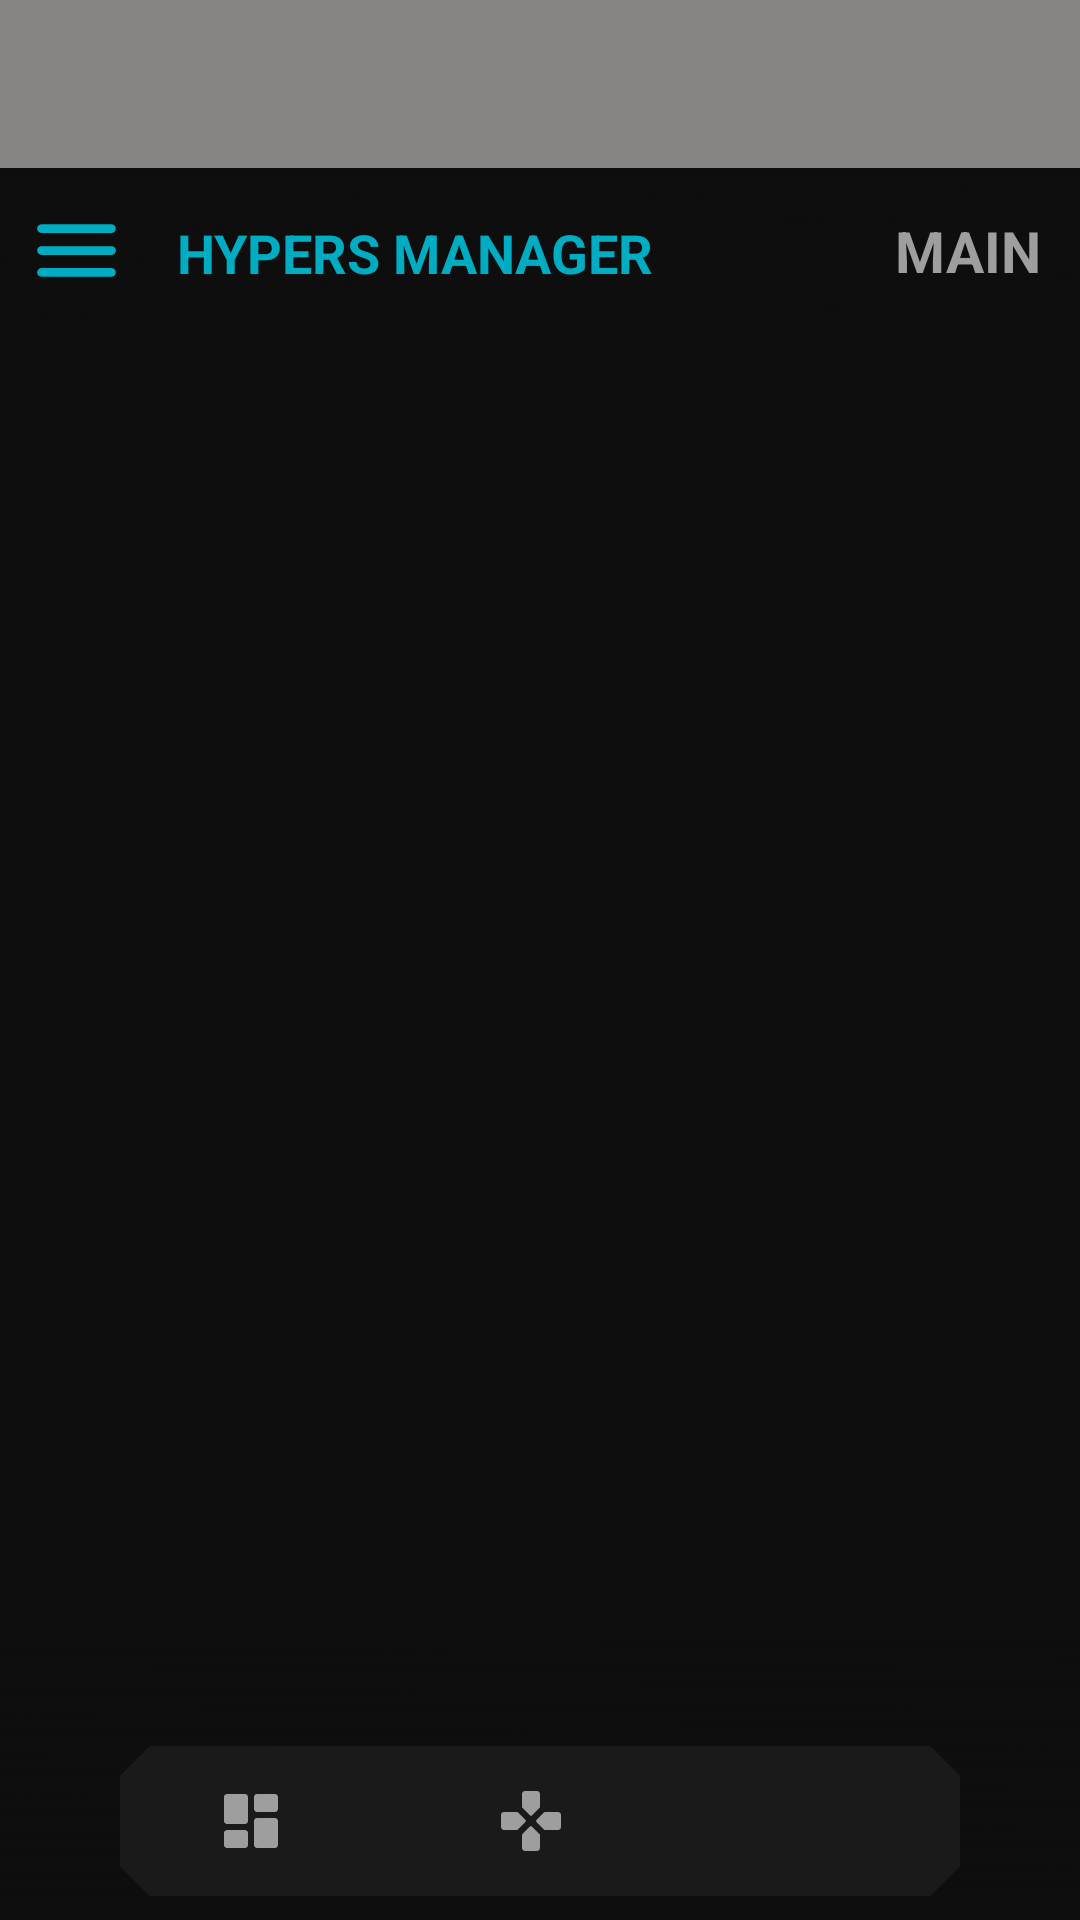

Android layout source for this screen:
<!-- AndroidManifest.xml: activity theme AppTheme -->
<!-- res/layout/main.xml -->
<androidx.drawerlayout.widget.DrawerLayout
	xmlns:android="http://schemas.android.com/apk/res/android"
	xmlns:app="http://schemas.android.com/apk/res-auto"
	xmlns:tools="http://schemas.android.com/tools"
	android:id="@+id/_drawer"
	android:layout_width="match_parent"
	android:layout_height="match_parent"
	tools:openDrawer="start">
	<androidx.coordinatorlayout.widget.CoordinatorLayout
		android:id="@+id/_coordinator"
		android:layout_width="match_parent"
		android:layout_height="match_parent">
		<com.google.android.material.appbar.AppBarLayout
			android:id="@+id/_app_bar"
			android:layout_width="match_parent"
			android:layout_height="wrap_content"
			android:theme="@style/AppTheme.AppBarOverlay">
			<com.google.android.material.appbar.MaterialToolbar
				android:id="@+id/_toolbar"
				android:layout_width="match_parent"
				android:layout_height="?attr/actionBarSize"
				android:background="?attr/colorPrimary"
				app:popupTheme="@style/AppTheme.PopupOverlay" />
		</com.google.android.material.appbar.AppBarLayout>
		<LinearLayout
			android:layout_width="match_parent"
			android:layout_height="match_parent"
			android:orientation="vertical"
			app:layout_behavior="@string/appbar_scrolling_view_behavior">
			<LinearLayout
				android:id="@+id/linear1b"
				android:layout_width="match_parent"
				android:layout_height="match_parent"
				android:background="#0E0E0E"
				android:orientation="vertical">
				<LinearLayout
					android:id="@+id/linear3"
					android:layout_width="match_parent"
					android:layout_height="match_parent"
					android:orientation="vertical"
					android:layout_weight="1">
					<FrameLayout
						android:id="@+id/linear_container"
						android:layout_width="match_parent"
						android:layout_height="match_parent"
						android:orientation="vertical">
						<LinearLayout
							android:id="@+id/linear44"
							android:layout_width="match_parent"
							android:layout_height="match_parent"
							android:orientation="vertical"
							android:layout_weight="1">
							<androidx.viewpager.widget.ViewPager
								android:id="@+id/viewpager1"
								android:layout_width="match_parent"
								android:layout_height="match_parent"
								android:layout_weight="1" />
						</LinearLayout>
						<LinearLayout
							android:id="@+id/linear40"
							android:layout_width="match_parent"
							android:layout_height="match_parent"
							android:gravity="center_horizontal|bottom"
							android:orientation="vertical"
							android:layout_weight="1">
							<LinearLayout
								android:id="@+id/linear2"
								android:layout_width="match_parent"
								android:layout_height="match_parent"
								android:orientation="vertical"
								android:layout_weight="1">
								<LinearLayout
									android:id="@+id/linear46"
									android:layout_width="match_parent"
									android:layout_height="55dp"
									android:padding="8dp"
									android:background="@drawable/effect_bar"
									android:gravity="center_vertical"
									android:orientation="horizontal">
									<ImageView
										android:id="@+id/imageview1"
										android:layout_width="35dp"
										android:layout_height="35dp"
										android:src="@drawable/icon_menu_round"
										android:scaleType="fitXY" />
									<LinearLayout
										android:id="@+id/linear4"
										android:layout_width="wrap_content"
										android:layout_height="wrap_content"
										android:padding="8dp"
										android:gravity="center_vertical"
										android:orientation="vertical"
										android:layout_weight="1">
										<TextView
											android:id="@+id/textview1"
											android:layout_width="wrap_content"
											android:layout_height="wrap_content"
											android:layout_marginLeft="8dp"
											android:text="HYPERS MANAGER"
											android:textSize="18sp"
											android:textStyle="bold"
											android:textColor="#00ACC1" />
									</LinearLayout>
									<TextView
										android:id="@+id/textview13"
										android:layout_width="wrap_content"
										android:layout_height="wrap_content"
										android:layout_marginRight="5dp"
										android:text="MAIN"
										android:textSize="19sp"
										android:textStyle="bold"
										android:textColor="#9E9E9E" />
								</LinearLayout>
							</LinearLayout>
							<LinearLayout
								android:id="@+id/linear43"
								android:layout_width="match_parent"
								android:layout_height="100dp"
								android:padding="8dp"
								android:background="@drawable/effect"
								android:gravity="center_horizontal|bottom"
								android:orientation="horizontal">
								<LinearLayout
									android:id="@+id/indicator"
									android:layout_width="wrap_content"
									android:layout_height="wrap_content"
									android:background="@drawable/bg"
									android:gravity="center_horizontal|center_vertical"
									android:orientation="horizontal">
									<LinearLayout
										android:id="@+id/linear42"
										android:layout_width="wrap_content"
										android:layout_height="50dp"
										android:background="@drawable/bg"
										android:gravity="center_horizontal|center_vertical"
										android:orientation="horizontal"
										android:weightSum="3">
										<LinearLayout
											android:id="@+id/linear7"
											android:layout_width="wrap_content"
											android:layout_height="match_parent"
											android:padding="8dp"
											android:gravity="center_horizontal|center_vertical"
											android:orientation="horizontal"
											android:layout_weight="1">
											<LinearLayout
												android:id="@+id/container7"
												android:layout_width="wrap_content"
												android:layout_height="wrap_content"
												android:gravity="center_horizontal|center_vertical"
												android:orientation="horizontal"
												android:layout_weight="1">
												<ImageView
													android:id="@+id/imageview4"
													android:layout_width="24dp"
													android:layout_height="24dp"
													android:src="@drawable/icon_dashboard_round"
													android:scaleType="fitXY" />
												<TextView
													android:id="@+id/textview4"
													android:layout_width="0dp"
													android:layout_height="wrap_content"
													android:layout_marginLeft="6dp"
													android:paddingLeft="3dp"
													android:gravity="center_horizontal|center_vertical"
													android:text="Dashboard"
													android:textSize="16sp"
													android:textStyle="bold"
													android:textColor="#00ACC1"
													android:maxLines="1"
													android:ellipsize="end" />
											</LinearLayout>
										</LinearLayout>
										<LinearLayout
											android:id="@+id/linear8"
											android:layout_width="wrap_content"
											android:layout_height="match_parent"
											android:padding="8dp"
											android:gravity="center_horizontal|center_vertical"
											android:orientation="horizontal"
											android:layout_weight="1">
											<LinearLayout
												android:id="@+id/container8"
												android:layout_width="wrap_content"
												android:layout_height="wrap_content"
												android:gravity="center_horizontal|center_vertical"
												android:orientation="horizontal"
												android:layout_weight="1">
												<ImageView
													android:id="@+id/imageview5"
													android:layout_width="24dp"
													android:layout_height="24dp"
													android:src="@drawable/icon_gamepad_round"
													android:scaleType="fitXY" />
												<TextView
													android:id="@+id/textview5"
													android:layout_width="0dp"
													android:layout_height="wrap_content"
													android:layout_marginLeft="6dp"
													android:paddingLeft="3dp"
													android:gravity="center_horizontal|center_vertical"
													android:text="Apps"
													android:textSize="16sp"
													android:textStyle="bold"
													android:textColor="#FFFFFF"
													android:maxLines="1"
													android:ellipsize="end" />
											</LinearLayout>
										</LinearLayout>
										<LinearLayout
											android:id="@+id/linear9"
											android:layout_width="wrap_content"
											android:layout_height="match_parent"
											android:padding="8dp"
											android:gravity="center_horizontal|center_vertical"
											android:orientation="horizontal"
											android:layout_weight="1">
											<LinearLayout
												android:id="@+id/container9"
												android:layout_width="wrap_content"
												android:layout_height="match_parent"
												android:gravity="center_horizontal|center_vertical"
												android:orientation="horizontal"
												android:layout_weight="1">
												<ImageView
													android:id="@+id/imageview6"
													android:layout_width="24dp"
													android:layout_height="24dp"
													android:src="@drawable/icon_tune_round"
													android:scaleType="fitXY" />
												<TextView
													android:id="@+id/textview6"
													android:layout_width="0dp"
													android:layout_height="wrap_content"
													android:layout_marginRight="6dp"
													android:paddingLeft="3dp"
													android:gravity="center_horizontal|center_vertical"
													android:text="Settings"
													android:textSize="16sp"
													android:textStyle="bold"
													android:textColor="#FFFFFF"
													android:maxLines="1"
													android:ellipsize="end" />
											</LinearLayout>
										</LinearLayout>
									</LinearLayout>
								</LinearLayout>
							</LinearLayout>
						</LinearLayout>
					</FrameLayout>
				</LinearLayout>
			</LinearLayout>
		</LinearLayout>
	</androidx.coordinatorlayout.widget.CoordinatorLayout>
	<LinearLayout
		android:id="@+id/_nav_view"
		android:layout_width="320dp"
		android:layout_height="match_parent"
		android:layout_gravity="start"
		android:background="#EEEEEE">
		<include layout="@layout/_drawer_main" android:id="@+id/drawer" />
	</LinearLayout>
</androidx.drawerlayout.widget.DrawerLayout>
<!-- res/layout/_drawer_main.xml (included above) -->
<LinearLayout
	xmlns:android="http://schemas.android.com/apk/res/android"
	xmlns:app="http://schemas.android.com/apk/res-auto"
	xmlns:tools="http://schemas.android.com/tools"
	android:layout_width="match_parent"
	android:layout_height="match_parent"
	android:orientation="vertical">
	<LinearLayout
		android:id="@+id/linear1"
		android:layout_width="300dp"
		android:layout_height="match_parent"
		android:background="#1A1A1A"
		android:orientation="vertical">
		<LinearLayout
			android:id="@+id/linear2"
			android:layout_width="match_parent"
			android:layout_height="wrap_content"
			android:paddingLeft="18dp"
			android:paddingTop="18dp"
			android:paddingRight="18dp"
			android:paddingBottom="8dp"
			android:gravity="center_vertical"
			android:orientation="vertical">
			<de.hdodenhof.circleimageview.CircleImageView
				android:id="@+id/circleimageview1"
				android:layout_width="50dp"
				android:layout_height="50dp"
				android:src="@drawable/hypers"
				app:civ_border_width="0dp"
				app:civ_border_color="#008DCD"
				app:civ_circle_background_color="#00FFFFFF"
				app:civ_border_overlay="true" />
			<LinearLayout
				android:id="@+id/linear4"
				android:layout_width="match_parent"
				android:layout_height="wrap_content"
				android:padding="8dp"
				android:orientation="vertical">
				<TextView
					android:id="@+id/textview1"
					android:layout_width="wrap_content"
					android:layout_height="wrap_content"
					android:text="@XrayCRAZY - @Vexxzy - @Cyrust"
					android:textSize="15sp"
					android:textStyle="bold"
					android:textColor="#FFFFFF" />
				<TextView
					android:id="@+id/textview2"
					android:layout_width="wrap_content"
					android:layout_height="wrap_content"
					android:layout_marginTop="3dp"
					android:gravity="center_vertical"
					android:text="Founder And Developer HYPERS-MANAGER"
					android:textSize="12sp"
					android:textColor="#868584" />
			</LinearLayout>
		</LinearLayout>
		<LinearLayout
			android:id="@+id/linear3"
			android:layout_width="match_parent"
			android:layout_height="match_parent"
			android:paddingLeft="18dp"
			android:paddingTop="8dp"
			android:paddingRight="18dp"
			android:paddingBottom="8dp"
			android:orientation="vertical">
			<TextView
				android:id="@+id/textview3"
				android:layout_width="wrap_content"
				android:layout_height="wrap_content"
				android:layout_marginTop="8dp"
				android:layout_marginRight="5dp"
				android:layout_marginBottom="8dp"
				android:text="Information Users"
				android:textSize="16sp"
				android:textStyle="bold"
				android:textColor="#7EF0E1" />
			<LinearLayout
				android:id="@+id/linear59"
				android:layout_width="match_parent"
				android:layout_height="wrap_content"
				android:gravity="center_vertical"
				android:orientation="horizontal">
				<ImageView
					android:id="@+id/imageview1"
					android:layout_width="24dp"
					android:layout_height="24dp"
					android:src="@drawable/icon_shield_round"
					android:scaleType="fitXY" />
				<LinearLayout
					android:id="@+id/linear60"
					android:layout_width="wrap_content"
					android:layout_height="wrap_content"
					android:paddingLeft="8dp"
					android:orientation="vertical">
					<TextView
						android:id="@+id/textview4"
						android:layout_width="wrap_content"
						android:layout_height="wrap_content"
						android:layout_marginBottom="3dp"
						android:text="SELinux Context"
						android:textSize="12sp"
						android:textStyle="bold"
						android:textColor="#868584" />
					<TextView
						android:id="@+id/textview5"
						android:layout_width="wrap_content"
						android:layout_height="wrap_content"
						android:text="TextView"
						android:textSize="11sp"
						android:textColor="#FFFFFF" />
				</LinearLayout>
			</LinearLayout>
			<LinearLayout
				android:id="@+id/linear58"
				android:layout_width="match_parent"
				android:layout_height="10dp"
				android:padding="8dp"
				android:orientation="horizontal" />
			<LinearLayout
				android:id="@+id/linear7"
				android:layout_width="match_parent"
				android:layout_height="wrap_content"
				android:gravity="left|center_vertical"
				android:orientation="horizontal">
				<ImageView
					android:id="@+id/imageview2"
					android:layout_width="24dp"
					android:layout_height="24dp"
					android:src="@drawable/icon_memory_roundd"
					android:scaleType="fitXY" />
				<LinearLayout
					android:id="@+id/linear57"
					android:layout_width="wrap_content"
					android:layout_height="wrap_content"
					android:paddingLeft="8dp"
					android:orientation="vertical">
					<TextView
						android:id="@+id/textview6"
						android:layout_width="wrap_content"
						android:layout_height="wrap_content"
						android:layout_marginBottom="3dp"
						android:text="ABI Support"
						android:textSize="12sp"
						android:textStyle="bold"
						android:textColor="#868584" />
					<TextView
						android:id="@+id/textview7"
						android:layout_width="wrap_content"
						android:layout_height="wrap_content"
						android:text="TextView"
						android:textSize="11sp"
						android:textColor="#FFFFFF" />
				</LinearLayout>
			</LinearLayout>
			<TextView
				android:id="@+id/textview8"
				android:layout_width="wrap_content"
				android:layout_height="0dp"
				android:layout_marginTop="8dp"
				android:layout_marginRight="5dp"
				android:layout_marginBottom="8dp"
				android:text="Chipset Info"
				android:textSize="16sp"
				android:textStyle="bold"
				android:textColor="#7EF0E1" />
			<ImageView
				android:id="@+id/imageview3"
				android:layout_width="wrap_content"
				android:layout_height="0dp"
				android:src="@drawable/chips_1"
				android:scaleType="fitXY" />
			<ImageView
				android:id="@+id/imageview4"
				android:layout_width="80dp"
				android:layout_height="0dp"
				android:src="@drawable/chips_3"
				android:scaleType="fitXY" />
		</LinearLayout>
	</LinearLayout>
</LinearLayout>
<!-- resources referenced by this layout -->
<resources>
  <!-- drawable bg (drawable) -->
  <?xml version="1.0" encoding="utf-8"?>
  <vector xmlns:android="http://schemas.android.com/apk/res/android"
      android:width="280dp"
      android:height="50dp"
      android:viewportWidth="280"
      android:viewportHeight="50">
  
      <path
          android:fillColor="#1A1A1A"
          android:pathData="M10,0 H270 L280,10 V40 L270,50 H10 L0,40 V10 Z" />
          
  </vector>
  <!-- drawable icon_dashboard_round (drawable-xhdpi) -->
  <?xml version='1.0' encoding='UTF-8' standalone='yes' ?>
  <vector xmlns:android="http://schemas.android.com/apk/res/android" android:width="48dp" android:height="48dp" android:viewportWidth="24.0" android:viewportHeight="24.0"><path android:pathData="M4 13h6c.55 0 1-.45 1-1V4c0-.55-.45-1-1-1H4c-.55 0-1 .45-1 1v8c0 .55.45 1 1 1zm0 8h6c.55 0 1-.45 1-1v-4c0-.55-.45-1-1-1H4c-.55 0-1 .45-1 1v4c0 .55.45 1 1 1zm10 0h6c.55 0 1-.45 1-1v-8c0-.55-.45-1-1-1h-6c-.55 0-1 .45-1 1v8c0 .55.45 1 1 1zM13 4v4c0 .55.45 1 1 1h6c.55 0 1-.45 1-1V4c0-.55-.45-1-1-1h-6c-.55 0-1 .45-1 1z" android:fillColor="#9E9E9E" /></vector>
  <!-- drawable icon_gamepad_round (drawable-xhdpi) -->
  <?xml version='1.0' encoding='UTF-8' standalone='yes' ?>
  <vector xmlns:android="http://schemas.android.com/apk/res/android" android:width="48dp" android:height="48dp" android:viewportWidth="24.0" android:viewportHeight="24.0"><path android:pathData="M15 7.29V3c0-.55-.45-1-1-1h-4c-.55 0-1 .45-1 1v4.29c0 .13.05.26.15.35l2.5 2.5c.2.2.51.2.71 0l2.5-2.5c.09-.09.14-.21.14-.35zM7.29 9H3c-.55 0-1 .45-1 1v4c0 .55.45 1 1 1h4.29c.13 0 .26-.05.35-.15l2.5-2.5c.2-.2.2-.51 0-.71l-2.5-2.5A.483.483 0 0 0 7.29 9zM9 16.71V21c0 .55.45 1 1 1h4c.55 0 1-.45 1-1v-4.29a.47.47 0 0 0-.15-.35l-2.5-2.5c-.2-.2-.51-.2-.71 0l-2.5 2.5c-.09.09-.14.21-.14.35zm7.35-7.56l-2.5 2.5c-.2.2-.2.51 0 .71l2.5 2.5c.09.09.22.15.35.15H21c.55 0 1-.45 1-1v-4c0-.55-.45-1-1-1h-4.29a.447.447 0 0 0-.36.14z" android:fillColor="#9E9E9E" /></vector>
  <!-- drawable icon_menu_round (drawable-xhdpi) -->
  <?xml version='1.0' encoding='UTF-8' standalone='yes' ?>
  <vector xmlns:android="http://schemas.android.com/apk/res/android" android:width="48dp" android:height="48dp" android:viewportWidth="24.0" android:viewportHeight="24.0"><path android:pathData="M4 18h16c.55 0 1-.45 1-1s-.45-1-1-1H4c-.55 0-1 .45-1 1s.45 1 1 1zm0-5h16c.55 0 1-.45 1-1s-.45-1-1-1H4c-.55 0-1 .45-1 1s.45 1 1 1zM3 7c0 .55.45 1 1 1h16c.55 0 1-.45 1-1s-.45-1-1-1H4c-.55 0-1 .45-1 1z" android:fillColor="#00ACC1" /></vector>
  <!-- drawable icon_shield_round (drawable-xhdpi) -->
  <?xml version='1.0' encoding='UTF-8' standalone='yes' ?>
  <vector xmlns:android="http://schemas.android.com/apk/res/android" android:width="48dp" android:height="48dp" android:viewportWidth="24.0" android:viewportHeight="24.0"><path android:pathData="M11.3 2.26l-6 2.25C4.52 4.81 4 5.55 4 6.39v4.7c0 4.83 3.13 9.37 7.43 10.75c.37.12.77.12 1.14 0c4.3-1.38 7.43-5.91 7.43-10.75v-4.7a2 2 0 0 0-1.3-1.87l-6-2.25c-.45-.18-.95-.18-1.4-.01z" android:fillColor="#7EF0E1" /></vector>
  <style name="AppTheme.AppBarOverlay" parent="ThemeOverlay.AppCompat.Dark.ActionBar" />
  <style name="AppTheme.PopupOverlay" parent="ThemeOverlay.AppCompat.Light" />
  <style name="AppTheme" parent="Theme.AppCompat.Light.DarkActionBar">
          <item name="colorPrimary">@color/colorPrimary</item>
          <item name="colorPrimaryDark">@color/colorPrimaryDark</item>
          <item name="colorAccent">@color/colorAccent</item>
      </style>
  <color name="colorPrimary">#868584</color>
  <color name="colorPrimaryDark">#0E1114</color>
  <color name="colorAccent">#868584</color>
</resources>
